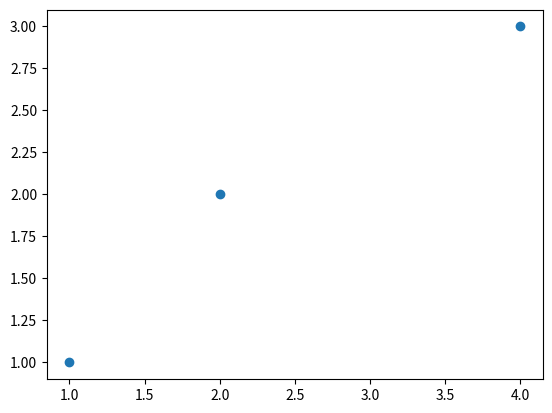

Python code for this plot:
# Code here 
import matplotlib.pyplot as plt
import numpy as np

x = np.array([1, 2, 4])
y = np.array([1, 2, 3])

plt.plot(x, y, "o")
plt.xticks

# Code here 

# Code here 

# Code here 